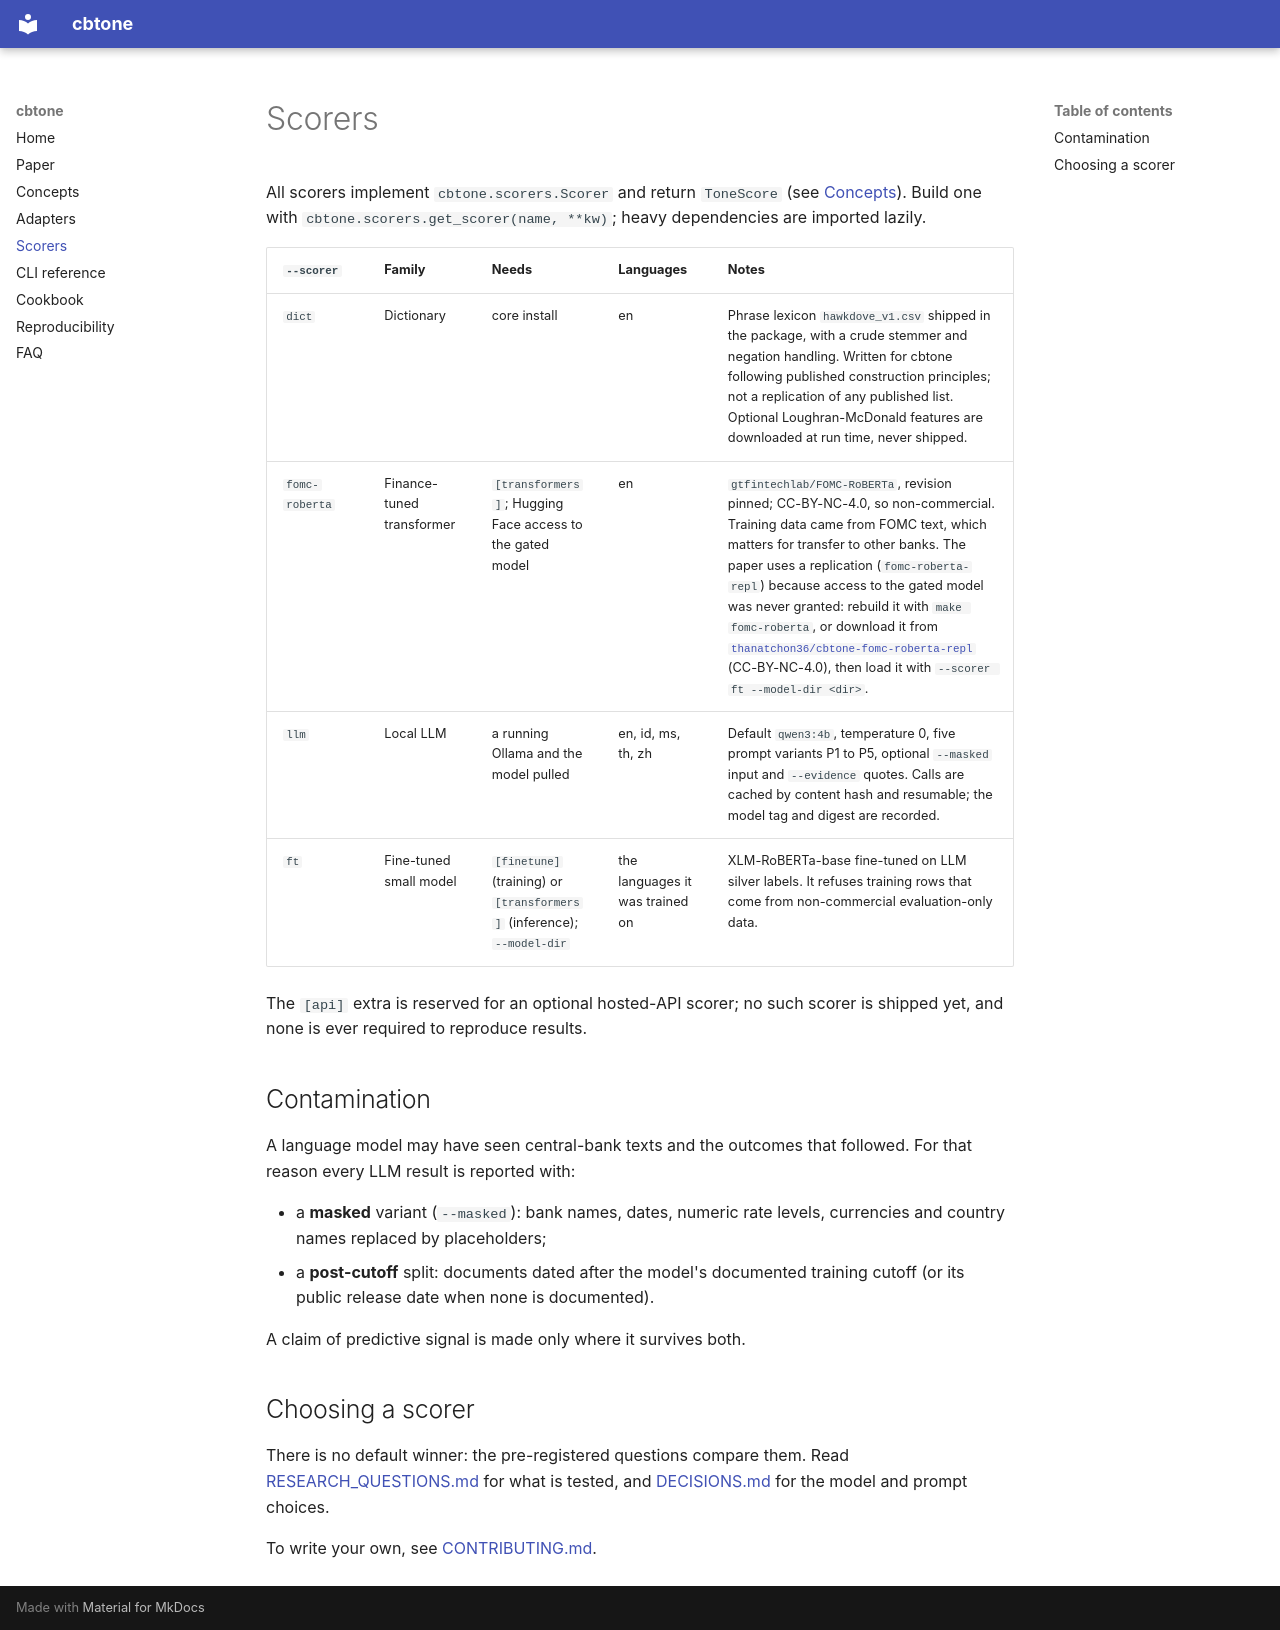

repository: thanatchon36/cbtone · page: scorers/index.html · generator: mkdocs

# Scorers

All scorers implement `cbtone.scorers.Scorer` and return `ToneScore` (see
[Concepts](concepts.md#tonescore)). Build one with `cbtone.scorers.get_scorer(name, **kw)`; heavy
dependencies are imported lazily.

| `--scorer` | Family | Needs | Languages | Notes |
|---|---|---|---|---|
| `dict` | Dictionary | core install | en | Phrase lexicon `hawkdove_v1.csv` shipped in the package, with a crude stemmer and negation handling. Written for cbtone following published construction principles; not a replication of any published list. Optional Loughran-McDonald features are downloaded at run time, never shipped. |
| `fomc-roberta` | Finance-tuned transformer | `[transformers]`; Hugging Face access to the gated model | en | `gtfintechlab/FOMC-RoBERTa`, revision pinned; CC-BY-NC-4.0, so non-commercial. Training data came from FOMC text, which matters for transfer to other banks. The paper uses a replication (`fomc-roberta-repl`) because access to the gated model was never granted: rebuild it with `make fomc-roberta`, or download it from [`thanatchon36/cbtone-fomc-roberta-repl`](https://huggingface.co/thanatchon36/cbtone-fomc-roberta-repl) (CC-BY-NC-4.0), then load it with `--scorer ft --model-dir <dir>`. |
| `llm` | Local LLM | a running Ollama and the model pulled | en, id, ms, th, zh | Default `qwen3:4b`, temperature 0, five prompt variants P1 to P5, optional `--masked` input and `--evidence` quotes. Calls are cached by content hash and resumable; the model tag and digest are recorded. |
| `ft` | Fine-tuned small model | `[finetune]` (training) or `[transformers]` (inference); `--model-dir` | the languages it was trained on | XLM-RoBERTa-base fine-tuned on LLM silver labels. It refuses training rows that come from non-commercial evaluation-only data. |

The `[api]` extra is reserved for an optional hosted-API scorer; no such scorer is shipped yet, and none is ever required to reproduce results.

## Contamination

A language model may have seen central-bank texts and the outcomes that followed. For that reason
every LLM result is reported with:

- a **masked** variant (`--masked`): bank names, dates, numeric rate levels, currencies and
  country names replaced by placeholders;
- a **post-cutoff** split: documents dated after the model's documented training cutoff (or its
  public release date when none is documented).

A claim of predictive signal is made only where it survives both.

## Choosing a scorer

There is no default winner: the pre-registered questions compare them. Read
[RESEARCH_QUESTIONS.md](https://github.com/thanatchon36/cbtone/blob/main/docs/RESEARCH_QUESTIONS.md) for what is tested, and
[DECISIONS.md](https://github.com/thanatchon36/cbtone/blob/main/docs/DECISIONS.md) for the model and prompt choices.

To write your own, see [CONTRIBUTING.md](https://github.com/thanatchon36/cbtone/blob/main/CONTRIBUTING.md#add-a-scorer).
